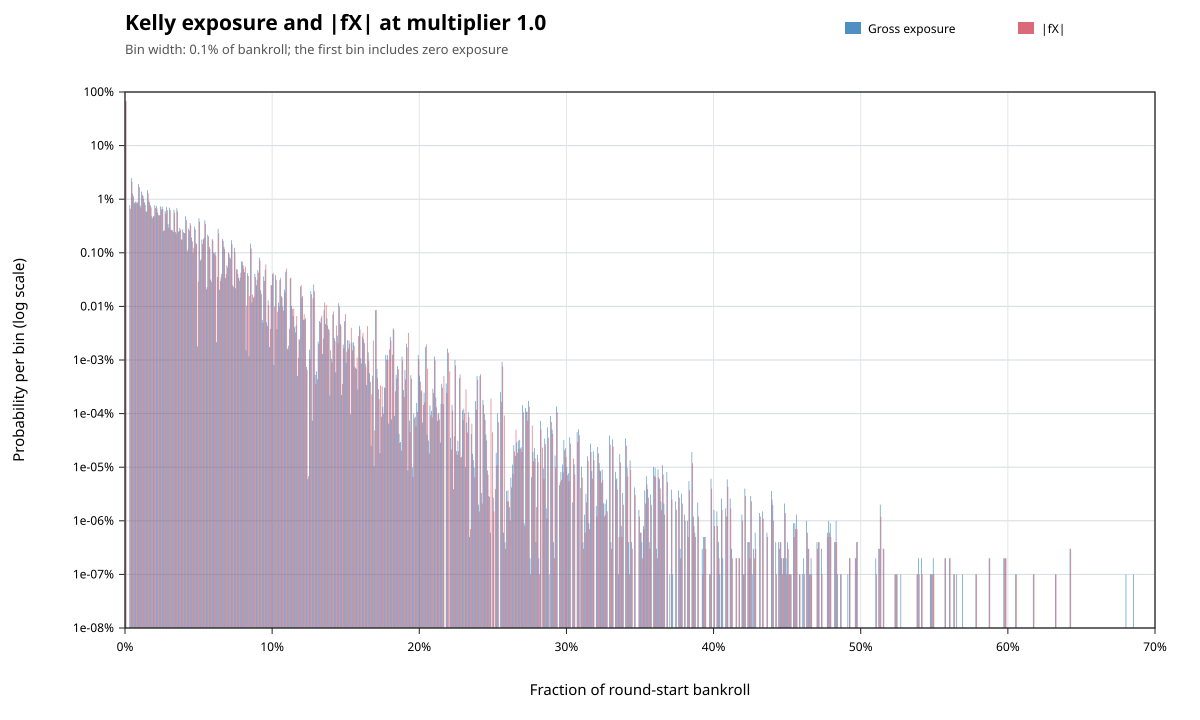

Values plotted in this chart, from the file beside it:
metric, lower_inclusive, upper_exclusive, count, probability
gross_exposure, 0, 0.001, 653849373, 0.6538
gross_exposure, 0.003, 0.004, 7717831, 0.007718
gross_exposure, 0.004, 0.005, 24608478, 0.02461
gross_exposure, 0.005, 0.006, 12669067, 0.01267
gross_exposure, 0.006, 0.007, 8626785, 0.008627
gross_exposure, 0.007, 0.008, 9016940, 0.009017
gross_exposure, 0.008, 0.009, 9017547, 0.009018
gross_exposure, 0.009, 0.01, 19115762, 0.01912
gross_exposure, 0.01, 0.011, 7633625, 0.007634
gross_exposure, 0.011, 0.012, 13780242, 0.01378
gross_exposure, 0.012, 0.013, 11460791, 0.01146
gross_exposure, 0.013, 0.014, 8741357, 0.008741
gross_exposure, 0.014, 0.015, 5833259, 0.005833
gross_exposure, 0.015, 0.016, 14778354, 0.01478
gross_exposure, 0.016, 0.017, 9417355, 0.009417
gross_exposure, 0.017, 0.018, 7658336, 0.007658
gross_exposure, 0.018, 0.019, 4793440, 0.004793
gross_exposure, 0.019, 0.02, 4826333, 0.004826
gross_exposure, 0.02, 0.021, 7726677, 0.007727
gross_exposure, 0.021, 0.022, 7478731, 0.007479
gross_exposure, 0.022, 0.023, 5658755, 0.005659
gross_exposure, 0.023, 0.024, 4994149, 0.004994
gross_exposure, 0.024, 0.025, 7326857, 0.007327
gross_exposure, 0.025, 0.026, 7290981, 0.007291
gross_exposure, 0.026, 0.027, 2540796, 0.002541
gross_exposure, 0.027, 0.028, 6025827, 0.006026
gross_exposure, 0.028, 0.029, 7096750, 0.007097
gross_exposure, 0.029, 0.03, 3437375, 0.003437
gross_exposure, 0.03, 0.031, 6956872, 0.006957
gross_exposure, 0.031, 0.032, 2671415, 0.002671
gross_exposure, 0.032, 0.033, 2614753, 0.002615
gross_exposure, 0.033, 0.034, 6362761, 0.006363
gross_exposure, 0.034, 0.035, 2466882, 0.002467
gross_exposure, 0.035, 0.036, 6785892, 0.006786
gross_exposure, 0.036, 0.037, 2466445, 0.002466
gross_exposure, 0.037, 0.038, 2928092, 0.002928
gross_exposure, 0.038, 0.039, 1781404, 0.001781
gross_exposure, 0.039, 0.04, 2738214, 0.002738
gross_exposure, 0.04, 0.041, 2331919, 0.002332
gross_exposure, 0.041, 0.042, 4818912, 0.004819
gross_exposure, 0.042, 0.043, 1056050, 0.001056
gross_exposure, 0.043, 0.044, 2815773, 0.002816
gross_exposure, 0.044, 0.045, 3582973, 0.003583
gross_exposure, 0.045, 0.046, 1916594, 0.001917
gross_exposure, 0.046, 0.047, 1004819, 0.001005
gross_exposure, 0.047, 0.048, 3082308, 0.003082
gross_exposure, 0.048, 0.049, 1498965, 0.001499
gross_exposure, 0.049, 0.05, 17897, 1.7897e-05
gross_exposure, 0.05, 0.051, 4407965, 0.004408
gross_exposure, 0.051, 0.052, 715654, 0.0007157
gross_exposure, 0.052, 0.053, 1762529, 0.001763
gross_exposure, 0.053, 0.054, 1791568, 0.001792
gross_exposure, 0.054, 0.055, 4028411, 0.004028
gross_exposure, 0.055, 0.056, 208167, 0.0002082
gross_exposure, 0.056, 0.057, 2171949, 0.002172
gross_exposure, 0.057, 0.058, 1297009, 0.001297
gross_exposure, 0.058, 0.059, 316328, 0.0003163
gross_exposure, 0.059, 0.06, 1809758, 0.00181
gross_exposure, 0.06, 0.061, 1008378, 0.001008
gross_exposure, 0.061, 0.062, 1032229, 0.001032
... 841 more rows
